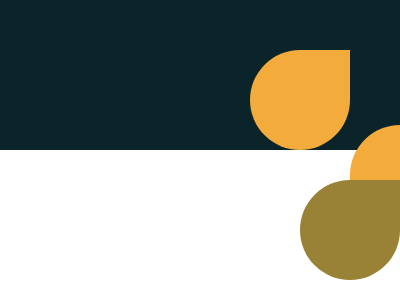

Here is a drawing made with CSS. Write the source that renders it.

<!DOCTYPE html>
<html lang="en">
  <head>
    <meta charset="UTF-8" />
    <meta name="viewport" content="width=device-width, initial-scale=1.0" />
    <title>Acid Rain</title>

    <style>
      * {
        margin: 0;
        padding: 0;
      }
      .container {
        background: #0b2429;
        height: 50vh;
        width: 100vw;
        display: flex;

        align-items: flex-end;
      }
      .d {
        width: 100px;
        height: 100px;
        background: #f3ac3c;
        border-radius: 50%;
        border-top-right-radius: 0;
        position: fixed;
      }
      .d--1 {
        z-index: 3;
        left: 250px;
      }
      .d--2 {
        background: #998235;
        z-index: 2;
        top: 180px;
        left: 300px;
      }
      .d--3 {
        transform: rotate(180deg);
        top: 125px;
        left: 350px;
      }
    </style>
  </head>
  <body>
    <div class="container">
      <div class="d d--1"></div>
      <div class="d d--2"></div>
      <div class="d d--3"></div>
    </div>
  </body>
</html>
